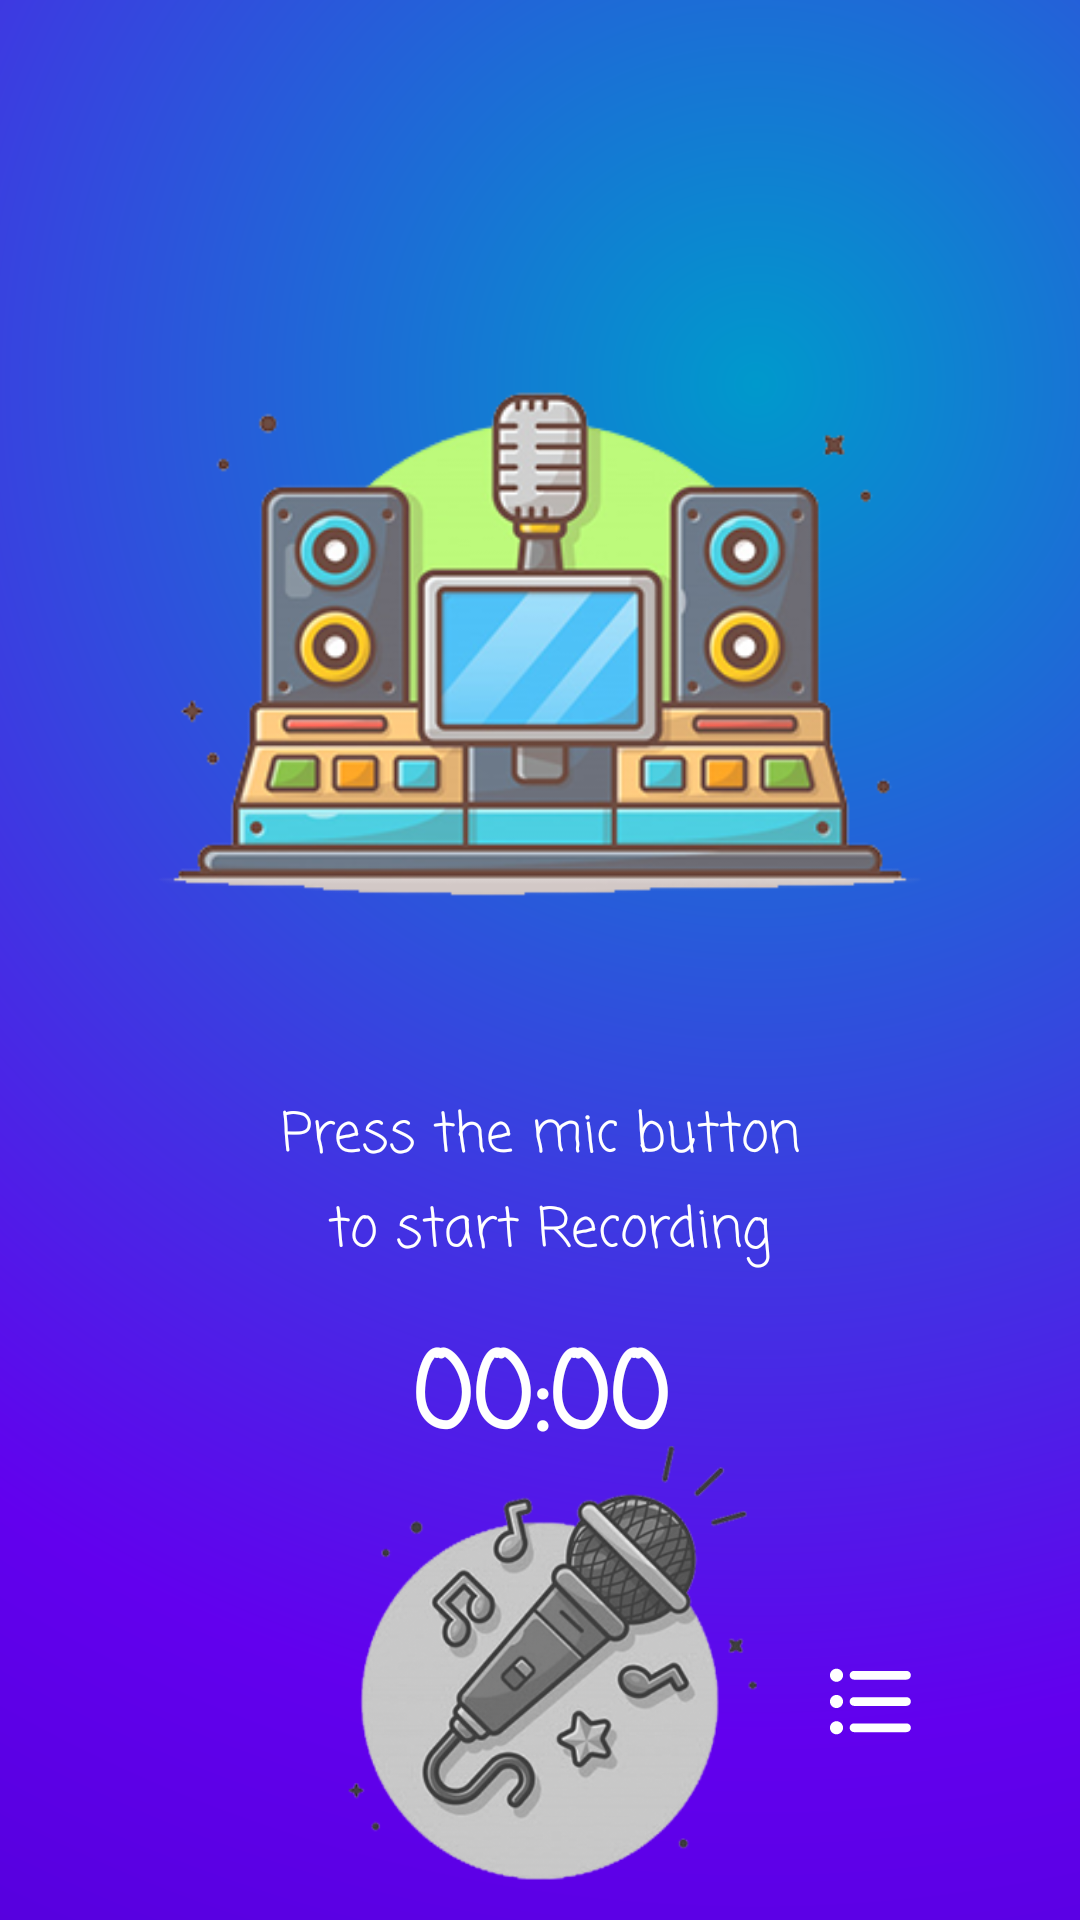

This screen was rendered from an Android layout file. Write that file and the resources it references.
<!-- AndroidManifest.xml: application theme AppTheme -->
<!-- res/layout/fragment_recordeing.xml -->
<?xml version="1.0" encoding="utf-8"?>
<androidx.constraintlayout.widget.ConstraintLayout xmlns:android="http://schemas.android.com/apk/res/android"
    xmlns:app="http://schemas.android.com/apk/res-auto"
    xmlns:tools="http://schemas.android.com/tools"
    android:layout_width="match_parent"
    android:layout_height="match_parent"
    tools:context=".ui.fragments.RecordFragment"
    android:background="@drawable/player_sheet_header">

    <ImageView
        android:id="@+id/recordImage"
        android:layout_width="match_parent"
        android:layout_height="300dp"
        android:layout_marginStart="32dp"
        android:layout_marginLeft="32dp"
        android:layout_marginTop="65dp"
        android:layout_marginEnd="32dp"
        android:layout_marginRight="32dp"
        android:src="@drawable/studio_1"
        app:layout_constraintBottom_toBottomOf="parent"
        app:layout_constraintEnd_toEndOf="parent"
        app:layout_constraintHorizontal_bias="0.5"
        app:layout_constraintStart_toStartOf="parent"
        app:layout_constraintTop_toTopOf="parent"
        app:layout_constraintVertical_bias="0.0" />

    <TextView
        android:id="@+id/tvFileName"
        android:layout_width="match_parent"
        android:layout_height="wrap_content"
        android:layout_marginStart="32dp"
        android:layout_marginLeft="32dp"
        android:layout_marginEnd="32dp"
        android:layout_marginRight="32dp"
        android:gravity="center_horizontal"
        android:lineHeight="32dp"
        android:text="@string/start_recording_message"
        android:textAlignment="center"
        android:textColor="@android:color/white"
        android:textSize="18sp"
        app:layout_constraintEnd_toEndOf="parent"
        app:layout_constraintHorizontal_bias="0.5"
        app:layout_constraintStart_toStartOf="parent"
        app:layout_constraintTop_toBottomOf="@+id/recordImage"
        tools:targetApi="p" />

    <Chronometer
        android:id="@+id/timer"
        android:layout_width="match_parent"
        android:layout_height="wrap_content"
        android:layout_marginStart="32dp"
        android:layout_marginLeft="32dp"
        android:layout_marginTop="16dp"
        android:layout_marginEnd="32dp"
        android:layout_marginRight="32dp"
        android:gravity="center_horizontal"
        android:textColor="@android:color/white"
        android:textSize="35sp"
        android:textStyle="bold"
        app:layout_constraintEnd_toEndOf="parent"
        app:layout_constraintHorizontal_bias="0.5"
        app:layout_constraintStart_toStartOf="parent"
        app:layout_constraintTop_toBottomOf="@+id/tvFileName" />

    <ImageButton
        android:id="@+id/btnRecord"
        android:layout_width="170dp"
        android:layout_height="170dp"
        android:background="@android:color/transparent"
        android:clickable="true"
        android:contentDescription="@string/recording_button"
        android:focusable="true"
        android:foreground="?android:attr/selectableItemBackgroundBorderless"
        android:scaleType="fitXY"
        android:src="@drawable/mic_gray_scal"
        app:layout_constraintBottom_toBottomOf="parent"
        app:layout_constraintEnd_toEndOf="@+id/timer"
        app:layout_constraintStart_toStartOf="@+id/timer"
        app:layout_constraintTop_toBottomOf="@+id/timer"
        tools:targetApi="m" />

    <ImageButton
        android:id="@+id/btnList"
        android:layout_width="wrap_content"
        android:layout_height="wrap_content"
        android:contentDescription="@string/recording_button"
        android:padding="8dp"
        android:foreground="?android:attr/selectableItemBackgroundBorderless"
        android:clickable="true"
        tools:targetApi="m"
        android:focusable="true"
        android:background="@android:color/transparent"
        android:src="@drawable/ic_playlist"
        app:layout_constraintBottom_toBottomOf="@+id/btnRecord"
        app:layout_constraintEnd_toEndOf="parent"
        app:layout_constraintHorizontal_bias="0.0"
        app:layout_constraintStart_toEndOf="@+id/btnRecord"
        app:layout_constraintTop_toTopOf="@+id/btnRecord" />

</androidx.constraintlayout.widget.ConstraintLayout>
<!-- resources referenced by this layout -->
<resources>
  <!-- drawable ic_playlist (drawable) -->
  <vector xmlns:android="http://schemas.android.com/apk/res/android"
      android:width="35dp"
      android:height="35dp"
      android:viewportWidth="24"
      android:viewportHeight="24">
    <path
        android:fillColor="@android:color/white"
        android:pathData="M4,10.5c-0.83,0 -1.5,0.67 -1.5,1.5s0.67,1.5 1.5,1.5 1.5,-0.67 1.5,-1.5 -0.67,-1.5 -1.5,-1.5zM4,4.5c-0.83,0 -1.5,0.67 -1.5,1.5S3.17,7.5 4,7.5 5.5,6.83 5.5,6 4.83,4.5 4,4.5zM4,16.5c-0.83,0 -1.5,0.68 -1.5,1.5s0.68,1.5 1.5,1.5 1.5,-0.68 1.5,-1.5 -0.67,-1.5 -1.5,-1.5zM8,19h12c0.55,0 1,-0.45 1,-1s-0.45,-1 -1,-1L8,17c-0.55,0 -1,0.45 -1,1s0.45,1 1,1zM8,13h12c0.55,0 1,-0.45 1,-1s-0.45,-1 -1,-1L8,11c-0.55,0 -1,0.45 -1,1s0.45,1 1,1zM7,6c0,0.55 0.45,1 1,1h12c0.55,0 1,-0.45 1,-1s-0.45,-1 -1,-1L8,5c-0.55,0 -1,0.45 -1,1z"/>
  </vector>
  <!-- drawable mic_gray_scal: png bitmap (drawable, 60373 bytes) -->
  <!-- drawable player_sheet_header (drawable) -->
  <?xml version="1.0" encoding="utf-8"?>
  <shape xmlns:android="http://schemas.android.com/apk/res/android">
  
      <gradient
          android:endColor="@color/colorPrimaryDark"
          android:startColor="@android:color/holo_blue_dark"
          android:centerColor="@color/colorPrimary"
          android:centerX="0.7"
          android:centerY="0.2"
          android:gradientRadius="250%p"
          android:type="radial"/>
  
  </shape>
  <!-- drawable studio_1: png bitmap (drawable, 70607 bytes) -->
  <string name="recording_button">recording button</string>
  <string name="start_recording_message">Press the mic button\n to start Recording</string>
  <style name="AppTheme" parent="Theme.MaterialComponents.Light.NoActionBar">
          
          <item name="colorPrimary">@color/colorPrimary</item>
          <item name="colorPrimaryDark">@color/colorPrimaryDark</item>
          <item name="colorAccent">@color/colorAccent</item>
          <item name="android:fontFamily">casual</item>
          <item name="android:windowFullscreen">true</item>
  
      </style>
  <color name="colorPrimaryDark">#3700B3</color>
  <color name="colorPrimary">#6200EE</color>
  <color name="colorAccent">#03DAC5</color>
</resources>
